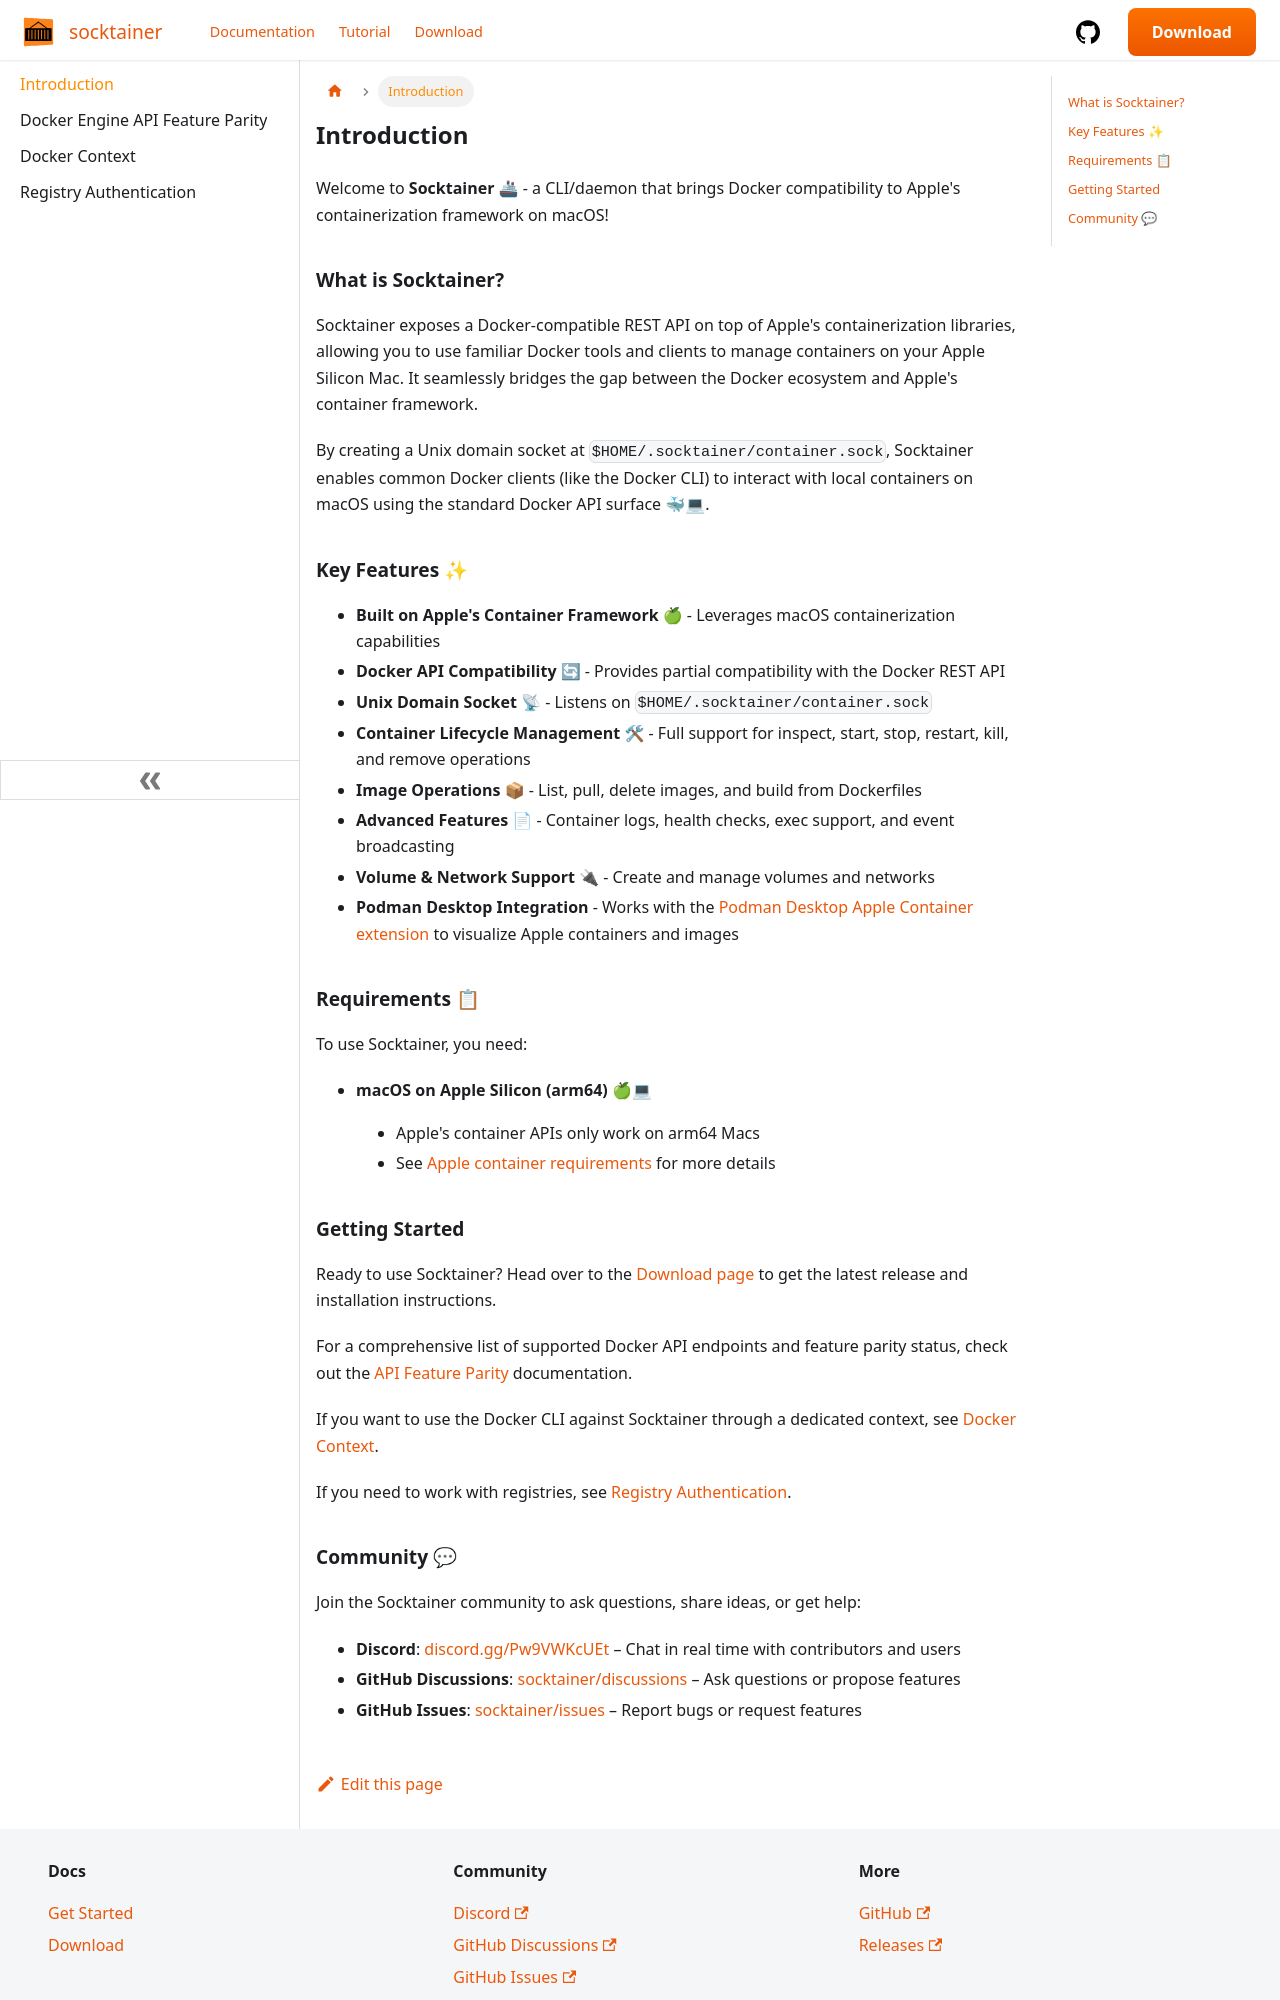

repository: socktainer/socktainer.github.io · page: docs/intro.html · generator: docusaurus

---
sidebar_position: 1
---

# Introduction

Welcome to **Socktainer** 🚢 - a CLI/daemon that brings Docker compatibility to Apple's containerization framework on macOS!

## What is Socktainer?

Socktainer exposes a Docker-compatible REST API on top of Apple's containerization libraries, allowing you to use familiar Docker tools and clients to manage containers on your Apple Silicon Mac. It seamlessly bridges the gap between the Docker ecosystem and Apple's container framework.

By creating a Unix domain socket at `$HOME/.socktainer/container.sock`, Socktainer enables common Docker clients (like the Docker CLI) to interact with local containers on macOS using the standard Docker API surface 🐳💻.

## Key Features ✨

- **Built on Apple's Container Framework** 🍏 - Leverages macOS containerization capabilities
- **Docker API Compatibility** 🔄 - Provides partial compatibility with the Docker REST API
- **Unix Domain Socket** 📡 - Listens on `$HOME/.socktainer/container.sock`
- **Container Lifecycle Management** 🛠 - Full support for inspect, start, stop, restart, kill, and remove operations
- **Image Operations** 📦 - List, pull, delete images, and build from Dockerfiles
- **Advanced Features** 📄 - Container logs, health checks, exec support, and event broadcasting
- **Volume & Network Support** 🔌 - Create and manage volumes and networks
- **Podman Desktop Integration** - Works with the [Podman Desktop Apple Container extension](https://github.com/podman-desktop/extension-apple-container) to visualize Apple containers and images

## Requirements 📋

To use Socktainer, you need:

- **macOS on Apple Silicon (arm64)** 🍏💻
  - Apple's container APIs only work on arm64 Macs
  - See [Apple container requirements](https://developer.apple.com/documentation/containerframework) for more details

## Getting Started

Ready to use Socktainer? Head over to the [Download page](/download) to get the latest release and installation instructions.

For a comprehensive list of supported Docker API endpoints and feature parity status, check out the [API Feature Parity](./api-feature-parity) documentation.

If you want to use the Docker CLI against Socktainer through a dedicated context, see [Docker Context](./docker-context).

If you need to work with registries, see [Registry Authentication](./registry-authentication).
